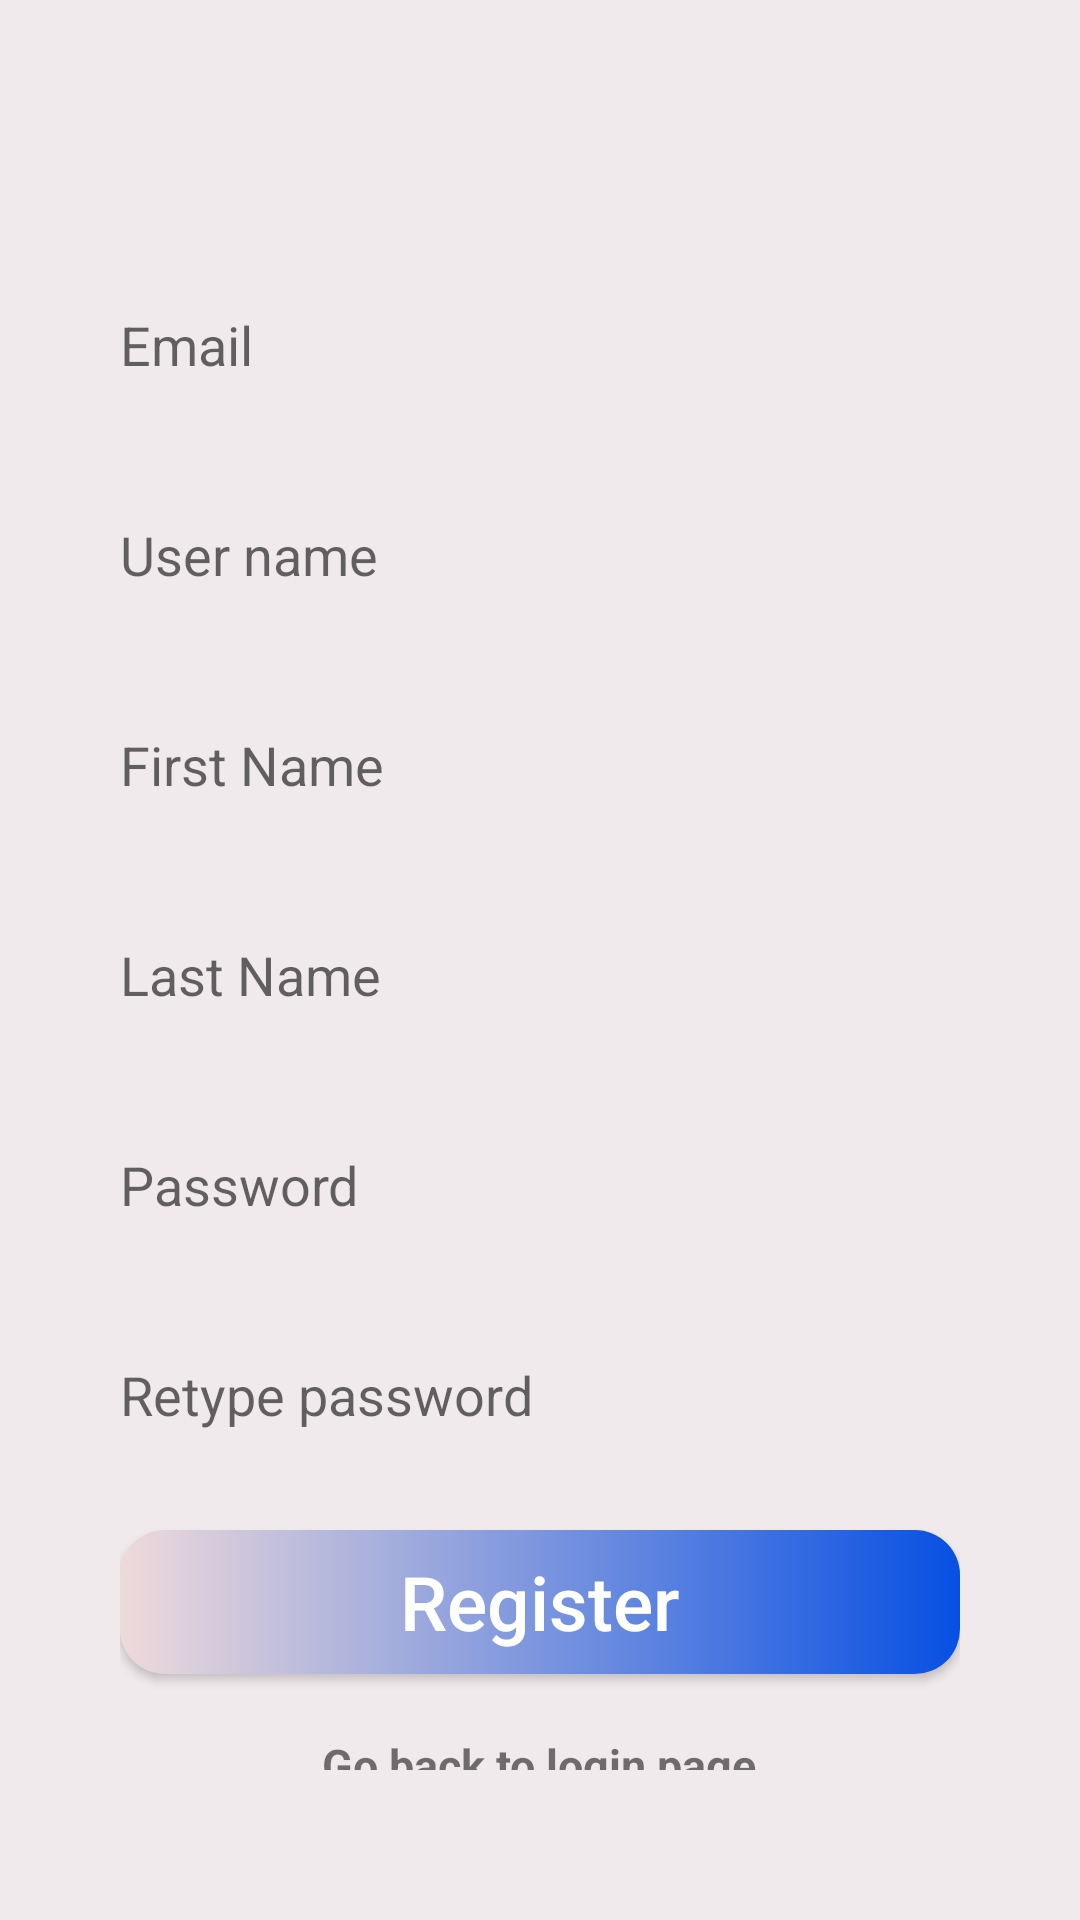

Here is an Android app screen rendered from its layout file. Give the layout XML and the strings, colors and styles it references.
<!-- AndroidManifest.xml: application theme Theme.E_Commerce_App -->
<!-- res/layout/activity_register.xml -->
<?xml version="1.0" encoding="utf-8"?>
<LinearLayout xmlns:android="http://schemas.android.com/apk/res/android"
    xmlns:app="http://schemas.android.com/apk/res-auto"
    android:layout_width="match_parent"
    android:layout_height="match_parent"
    android:background="#F1EAED"
    android:orientation="vertical"
    android:padding="40dp">

    <EditText
        android:id="@+id/text_view_email_register"
        android:layout_marginTop="50dp"
        android:layout_width="match_parent"
        android:layout_height="50dp"
        android:layout_marginBottom="20dp"
        android:background="@drawable/my_edit_text"
        android:hint="Email" />

    <EditText
        android:id="@+id/text_view_username_register"
        android:layout_width="match_parent"
        android:layout_height="50dp"
        android:layout_marginBottom="20dp"
        android:background="@drawable/my_edit_text"
        android:hint="User name"
        android:inputType="text" />
    <EditText
        android:id="@+id/text_view_firstname_register"
        android:layout_width="match_parent"
        android:layout_height="50dp"
        android:layout_marginBottom="20dp"
        android:background="@drawable/my_edit_text"
        android:hint="First Name"
        android:inputType="text" />

    <EditText
        android:id="@+id/text_view_lastname_register"
        android:layout_width="match_parent"
        android:layout_height="50dp"
        android:layout_marginBottom="20dp"
        android:background="@drawable/my_edit_text"
        android:hint="Last Name"
        android:inputType="text" />

    <EditText
        android:id="@+id/text_view_password_register"
        android:layout_width="match_parent"
        android:layout_height="50dp"
        android:layout_marginBottom="20dp"
        android:background="@drawable/my_edit_text"
        android:hint="Password"
        android:inputType="textPassword" />
    <EditText
        android:id="@+id/text_view_confirm_password_register"
        android:layout_width="match_parent"
        android:layout_height="50dp"
        android:layout_marginBottom="20dp"
        android:background="@drawable/my_edit_text"
        android:hint="Retype password"
        android:inputType="textPassword" />

    <Button
        android:id="@+id/btn_register"
        android:layout_width="match_parent"
        android:layout_height="wrap_content"
        android:layout_marginBottom="20dp"
        android:background="@drawable/mybutton"
        android:text="Register"
        android:textAllCaps="false"
        android:textSize="25dp"
        android:textColor="@color/white"/>

    <TextView
        android:id="@+id/text_view_go_back_login_page"
        android:layout_width="wrap_content"
        android:layout_height="wrap_content"
        android:layout_gravity="center_horizontal"
        android:layout_marginBottom="10dp"
        android:text="Go back to login page"
        android:textSize="15dp"
        android:textStyle="bold"/>

</LinearLayout>
<!-- resources referenced by this layout -->
<resources>
  <color name="white">#FFFFFFFF</color>
  <!-- drawable mybutton (drawable-v24) -->
  <?xml version="1.0" encoding="utf-8"?>
  <shape xmlns:android="http://schemas.android.com/apk/res/android">
      <corners android:radius="15dp"/>
      <gradient
          android:startColor="#EFDADA"
          android:endColor="#0750E3"
          />
  </shape>
  <style name="Theme.E_Commerce_App" parent="Theme.AppCompat.DayNight.NoActionBar">
          
          <item name="colorPrimary">@color/purple_500</item>
          <item name="colorPrimaryVariant">@color/purple_700</item>
          <item name="colorOnPrimary">@color/white</item>
          
          <item name="colorSecondary">@color/teal_200</item>
          <item name="colorSecondaryVariant">@color/teal_700</item>
          <item name="colorOnSecondary">@color/black</item>
          
          <item name="android:statusBarColor" tools:targetApi="l">?attr/colorPrimaryVariant</item>
          
      </style>
  <color name="purple_500">#FF6200EE</color>
  <color name="purple_700">#FF3700B3</color>
  <color name="teal_200">#FF03DAC5</color>
  <color name="teal_700">#FF018786</color>
  <color name="black">#FF000000</color>
</resources>
